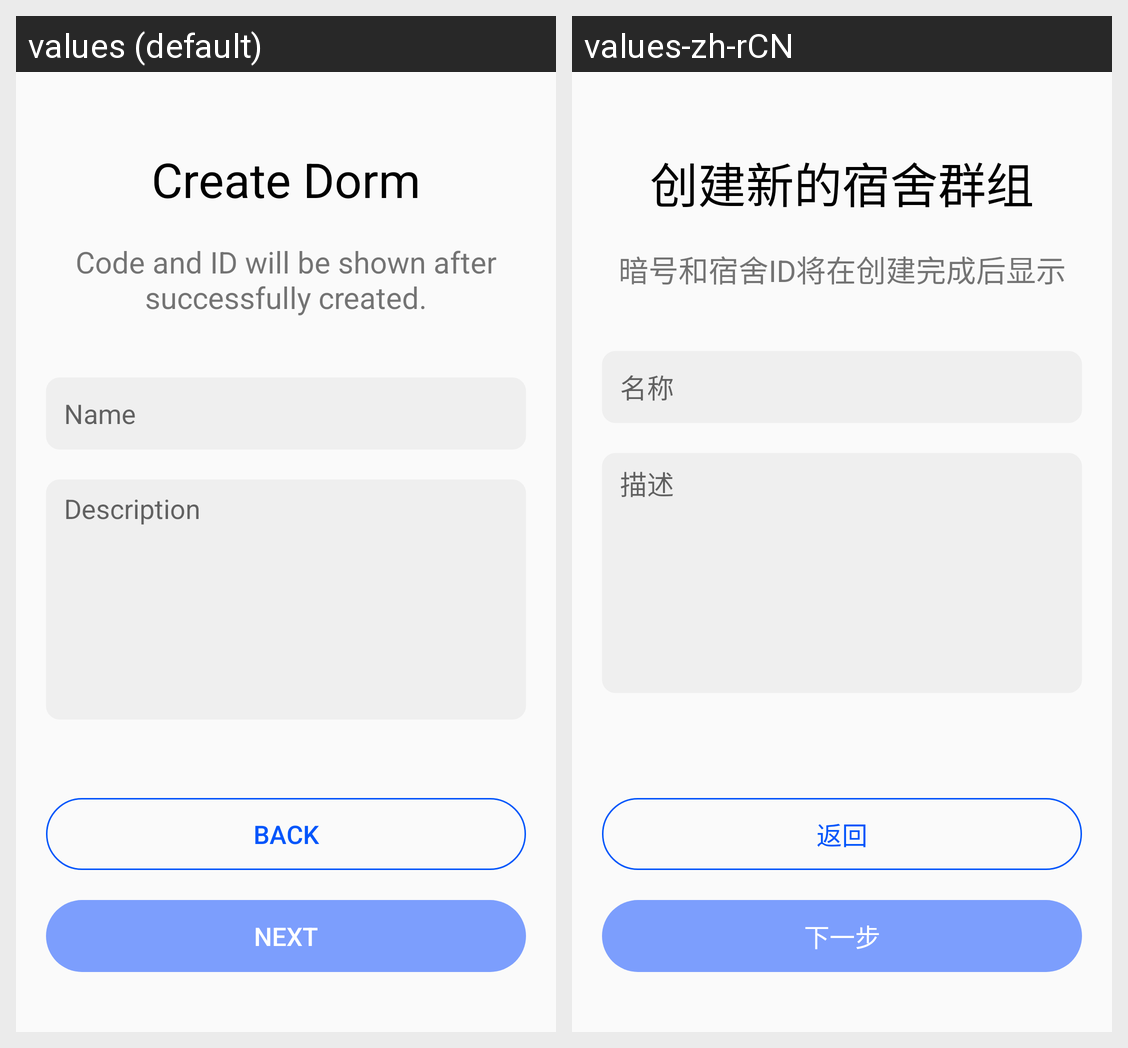

Locale-by-locale string values for the Android screen shown in this grid:
Android screen res/layout/fragment_create_dormitory.xml rendered under 2 locales, left to right: values (default), values-zh-rCN. Device: Nexus 5 (rendered at 1080×1920; each locale shown at half size, 540×960, under a caption strip naming it); theme Theme.DormitoryManager.
Strings drawn on this screen, with the default value and each locale's value (text and hints the layout hard-codes, and strings that could not be matched under every locale, appear in the picture but are not listed):

txt_back
  values: Back
  values-zh-rCN: 返回

txt_next
  values: Next
  values-zh-rCN: 下一步

txt_create_dorm
  values: Create Dorm
  values-zh-rCN: 创建新的宿舍群组

txt_create_dorm_desp
  values: Code and ID will be shown after successfully created.
  values-zh-rCN: 暗号和宿舍ID将在创建完成后显示

txt_input_dorm_name
  values: Name
  values-zh-rCN: 名称

txt_input_dorm_desp
  values: Description
  values-zh-rCN: 描述
